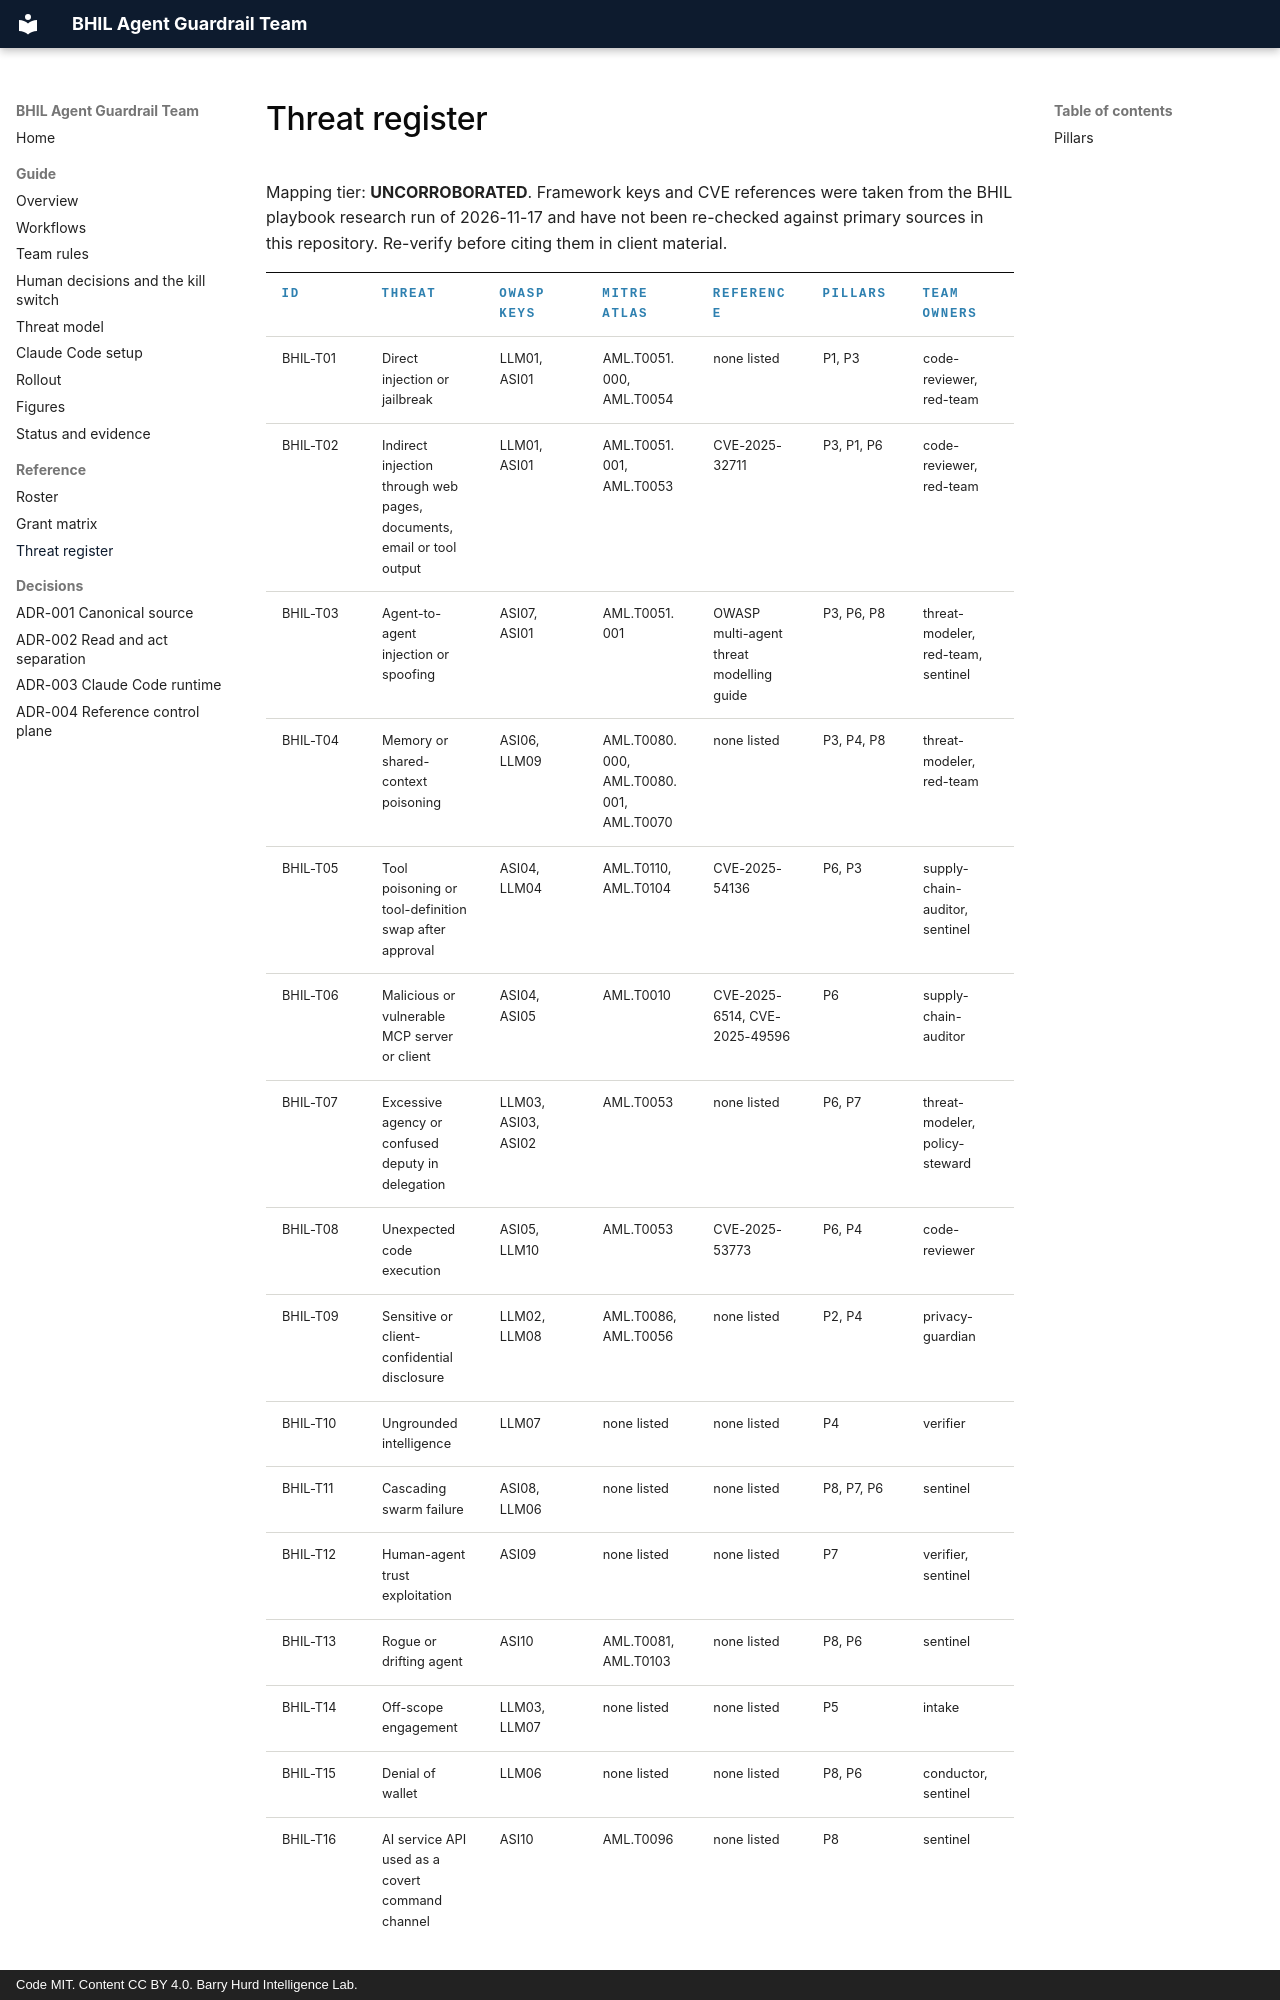

repository: PolymathWizard/BHIL-Agent-Guardrail-Team · page: reference/threats/index.html · generator: mkdocs · copyright: Code MIT. Content CC BY 4.0. Barry Hurd Intelligence Lab.

# Threat register

<!-- DERIVED FILE. Do not edit by hand. Source: data/threats.json. Rebuild: python3 tools/build.py -->

Mapping tier: **UNCORROBORATED**. Framework keys and CVE references were taken from the BHIL playbook research run of 2026-11-17 and have not been re-checked against primary sources in this repository. Re-verify before citing them in client material.
